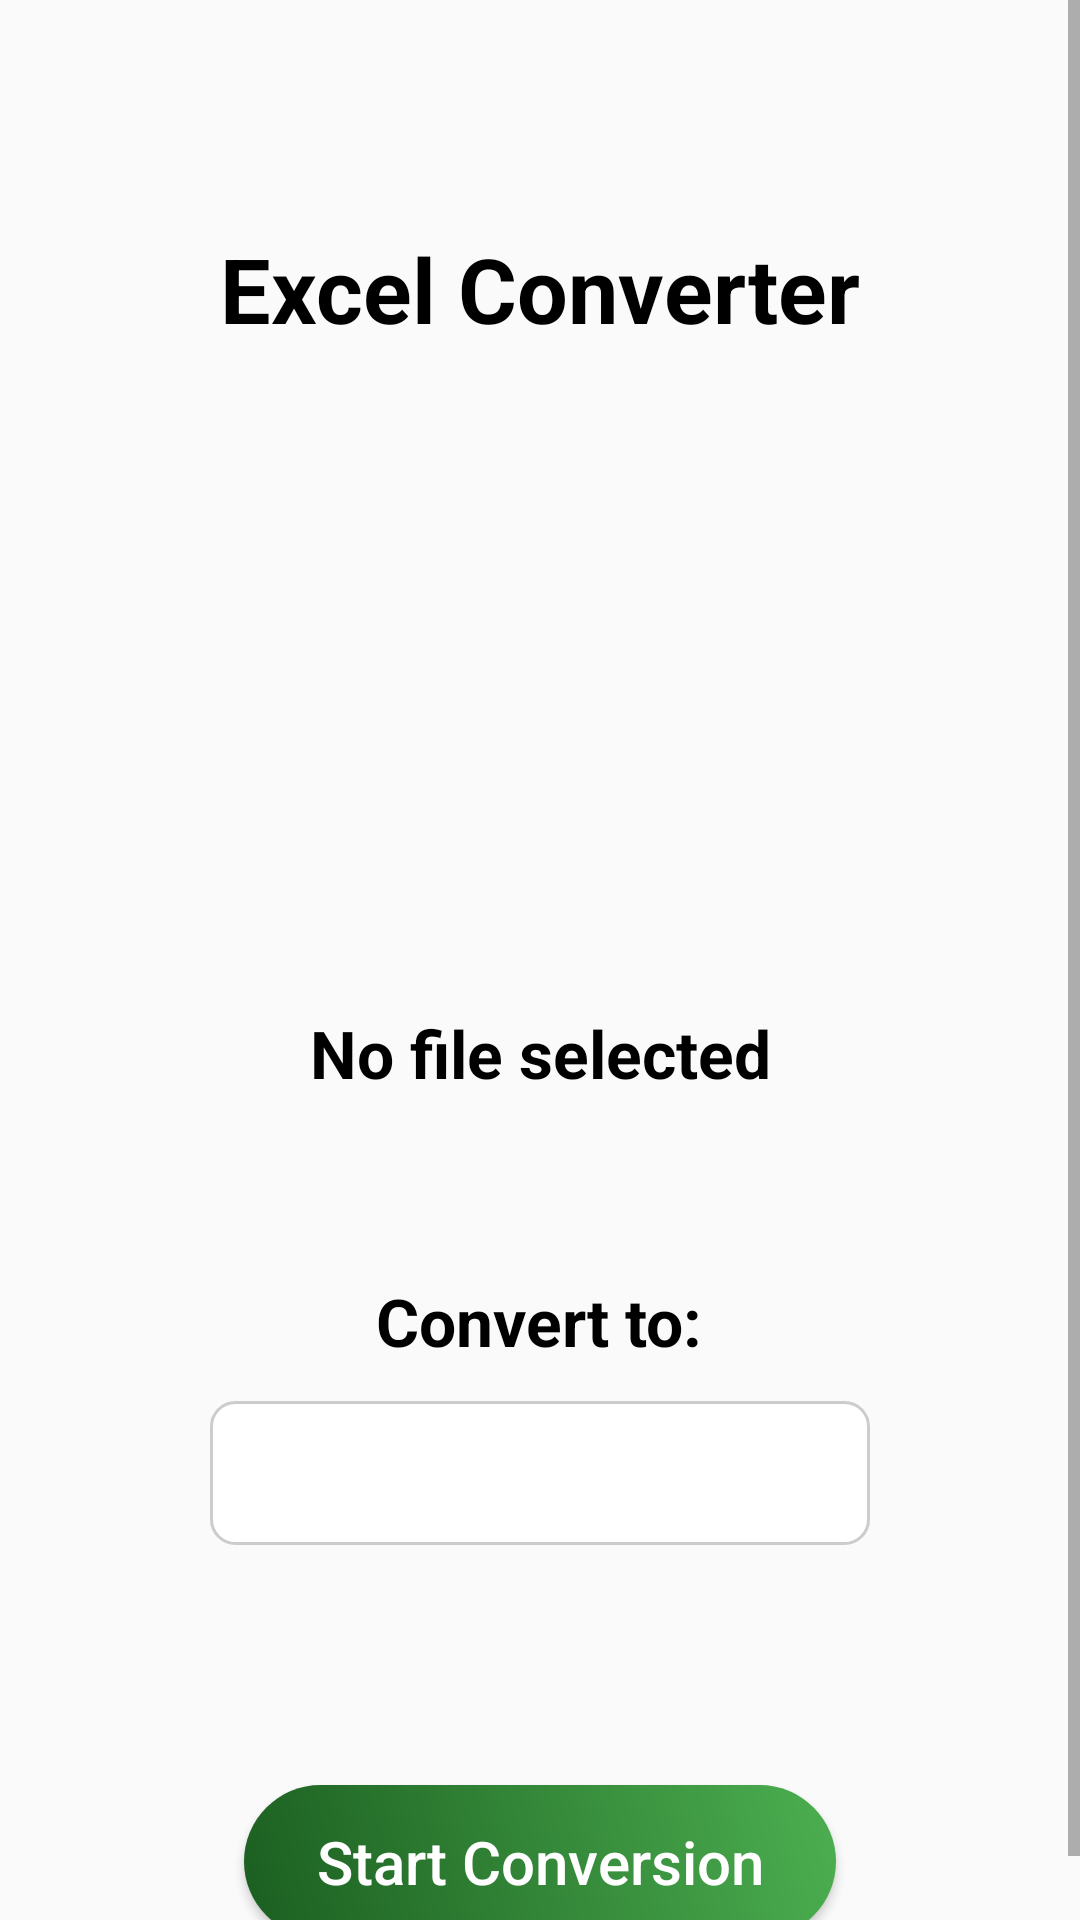

Here is an Android app screen rendered from its layout file. Give the layout XML and the strings, colors and styles it references.
<!-- AndroidManifest.xml: application theme Theme.FileForge -->
<!-- res/layout/activity_xls_conv.xml -->
<?xml version="1.0" encoding="utf-8"?>
<ScrollView xmlns:android="http://schemas.android.com/apk/res/android"
    xmlns:app="http://schemas.android.com/apk/res-auto"
    xmlns:tools="http://schemas.android.com/tools"
    android:id="@+id/scrollView"
    android:layout_width="match_parent"
    android:layout_height="match_parent"
    android:fillViewport="true"
    tools:context=".xlsConv">

    <LinearLayout
        android:layout_width="match_parent"
        android:layout_height="wrap_content"
        android:gravity="center_horizontal"
        android:orientation="vertical"
        android:padding="16dp">

        <TextView
            android:id="@+id/appTitle"
            style="@style/DefaultTextStyle"
            android:layout_width="wrap_content"
            android:layout_height="wrap_content"
            android:layout_marginTop="60dp"
            android:text="Excel Converter"
            android:textSize="30sp"
            android:textStyle="bold" />

        <ImageView
            android:id="@+id/fileIcon"
            android:layout_width="100dp"
            android:layout_height="100dp"
            android:layout_marginTop="100dp"
            android:layout_marginBottom="20dp"
            android:contentDescription="File Icon"
            android:src="@drawable/excel_icon" />

        <TextView
            android:id="@+id/fileNameTextView"
            style="@style/DefaultTextStyle"
            android:layout_width="match_parent"
            android:layout_height="wrap_content"
            android:layout_marginBottom="20dp"
            android:ellipsize="end"
            android:gravity="center"
            android:maxLines="1"
            android:text="No file selected"
            android:textSize="22sp"
            android:textStyle="bold" />

        <TextView
            style="@style/DefaultTextStyle"
            android:layout_width="wrap_content"
            android:layout_height="wrap_content"
            android:layout_marginTop="40dp"
            android:text="Convert to:"
            android:textSize="22sp"
            android:textStyle="bold" />

        <Spinner
            android:id="@+id/conversionOptionsSpinner"
            android:layout_width="wrap_content"
            android:layout_height="48dp"
            android:layout_marginTop="12dp"
            android:layout_marginBottom="20dp"
            android:background="@drawable/spinner_bordered_background"
            android:minWidth="220dp" />

        <Button
            android:id="@+id/processFileButton"
            android:layout_width="wrap_content"
            android:layout_height="wrap_content"
            android:layout_marginTop="60dp"
            android:background="@drawable/button_selected"
            android:paddingStart="24dp"
            android:paddingTop="12dp"
            android:paddingEnd="24dp"
            android:paddingBottom="12dp"
            android:text="Start Conversion"
            android:textAllCaps="false"
            android:textColor="@color/white"
            android:textSize="20sp" />

        <LinearLayout
            android:id="@+id/progressContainer"
            android:layout_width="match_parent"
            android:layout_height="wrap_content"
            android:gravity="center_horizontal"
            android:orientation="vertical"
            android:padding="16dp"
            android:visibility="gone">

            <ProgressBar
                android:id="@+id/progressBar"
                style="?android:attr/progressBarStyleHorizontal"
                android:layout_width="match_parent"
                android:layout_height="wrap_content"
                android:max="100"
                android:progress="0"
                android:progressDrawable="@drawable/custom_progress_bar_gradient" />

            <TextView
                android:id="@+id/progressText"
                style="@style/DefaultTextStyle"
                android:layout_width="wrap_content"
                android:layout_height="wrap_content"
                android:layout_marginTop="8dp"
                android:text="Processing..."
                android:textSize="16sp" />
        </LinearLayout>
    </LinearLayout>
</ScrollView>
<!-- resources referenced by this layout -->
<resources>
  <color name="white">#FFFFFFFF</color>
  <!-- drawable button_selected (drawable) -->
  <?xml version="1.0" encoding="utf-8"?>
  <shape xmlns:android="http://schemas.android.com/apk/res/android"
      android:shape="rectangle">
  
      <corners android:radius="30dp"/>
  
      <gradient
          android:angle="45"
          android:startColor="#1B5E20"
          android:endColor="#4CAF50"
          android:type="linear" />
  
      <padding
          android:left="16dp"
          android:right="16dp"
          android:top="12dp"
          android:bottom="12dp"/>
  </shape>
  <!-- drawable custom_progress_bar_gradient (drawable) -->
  <layer-list xmlns:android="http://schemas.android.com/apk/res/android">
  
      <item android:id="@android:id/background">
          <shape android:shape="rectangle">
              <corners android:radius="30dp" />
              <solid android:color="#E0E0E0" />  </shape>
      </item>
  
      <item android:id="@android:id/progress">
          <clip>
              <shape android:shape="rectangle">
                  <corners android:radius="30dp" />
                  <gradient
                      android:angle="45"
                      android:startColor="#1B5E20" android:endColor="#4CAF50"   android:type="linear" />
              </shape>
          </clip>
      </item>
  
      <item android:id="@android:id/secondaryProgress">
          <clip>
              <shape android:shape="rectangle">
                  <corners android:radius="30dp" />
                  <solid android:color="#388E3C" /> </shape>
          </clip>
      </item>
  </layer-list>
  <!-- drawable spinner_bordered_background (drawable) -->
  <?xml version="1.0" encoding="utf-8"?>
  <shape xmlns:android="http://schemas.android.com/apk/res/android"
      android:shape="rectangle">
  
      <solid android:color="@color/spinner_adaptive_background" />
  
      <corners android:radius="8dp" />
  
      <stroke
          android:width="1dp"
          android:color="@color/spinner_adaptive_border" /> </shape>
  <style name="DefaultTextStyle">
          <item name="android:textColor">@color/text_color_light</item>
      </style>
  <style name="Theme.FileForge" parent="Base.Theme.FileForge" />
  <color name="spinner_adaptive_background">#FFFFFF</color>
  <color name="spinner_adaptive_border">#CCCCCC</color>
  <color name="text_color_light">@color/black</color>
  <style name="Base.Theme.FileForge" parent="Theme.AppCompat.DayNight.NoActionBar">
          
          
      </style>
  <color name="black">#FF000000</color>
</resources>
